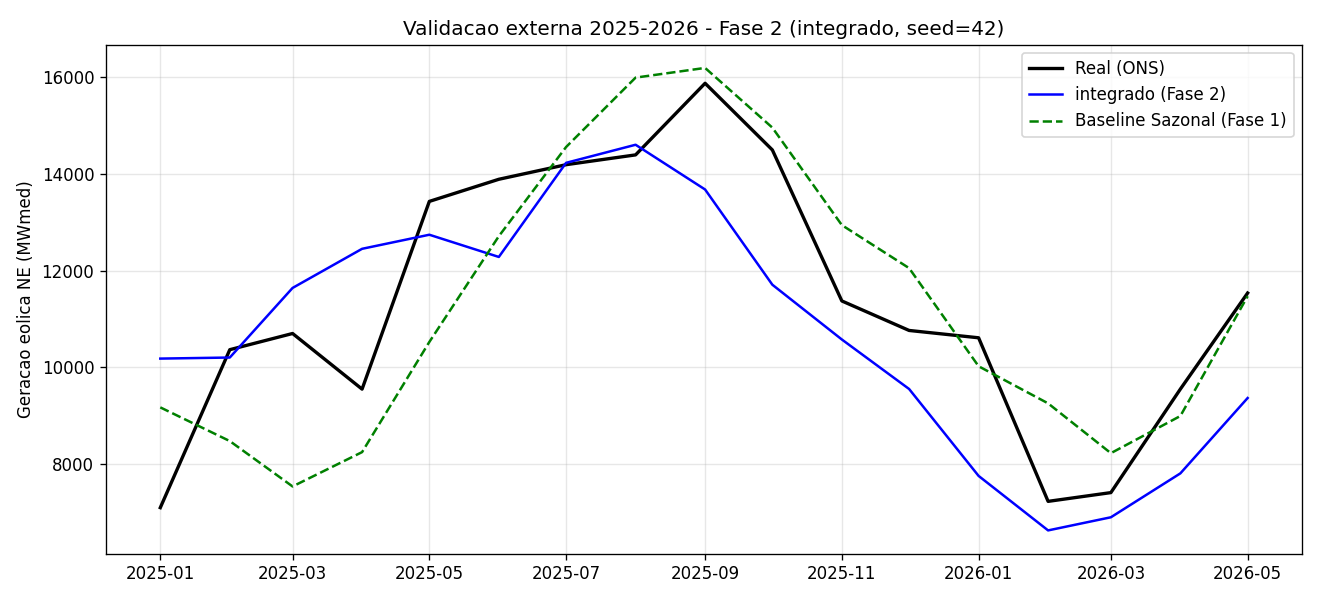

Data behind this chart, as committed beside it:
data, fc_previsto, geracao_mwmed_previsto, capacidade_mw_usada, modelo, seed, real_mwmed, baseline_sazonal
2025-01-01, 0.3985, 10182, 25549, integrado, 42, 7097, 9172
2025-02-01, 0.3963, 10204, 25746, integrado, 42, 10367, 8475
2025-03-01, 0.4488, 11644, 25944, integrado, 42, 10702, 7536
2025-04-01, 0.4764, 12454, 26142, integrado, 42, 9550, 8246
2025-05-01, 0.4839, 12746, 26339, integrado, 42, 13436, 10526
2025-06-01, 0.463, 12286, 26537, integrado, 42, 13893, 12716
2025-07-01, 0.5324, 14234, 26734, integrado, 42, 14195, 14561
2025-08-01, 0.5424, 14608, 26932, integrado, 42, 14398, 15998
2025-09-01, 0.5043, 13682, 27129, integrado, 42, 15880, 16198
2025-10-01, 0.4286, 11711, 27327, integrado, 42, 14501, 14963
2025-11-01, 0.3843, 10577, 27525, integrado, 42, 11375, 12945
2025-12-01, 0.3446, 9553, 27722, integrado, 42, 10764, 12055
2026-01-01, 0.2777, 7754, 27920, integrado, 42, 10613, 10024
2026-02-01, 0.2357, 6626, 28117, integrado, 42, 7227, 9255
2026-03-01, 0.2436, 6898, 28315, integrado, 42, 7408, 8225
2026-04-01, 0.2738, 7807, 28512, integrado, 42, 9551, 8994
2026-05-01, 0.3262, 9366, 28710, integrado, 42, 11539, 11474
